Run: headless pygame with SDL's dummy video driver; simulated clock (each Clock.tick advances the game by its frame time, no real sleeping); random seed 0; keys injected as events and as key.get_pressed() state; no mouse input.
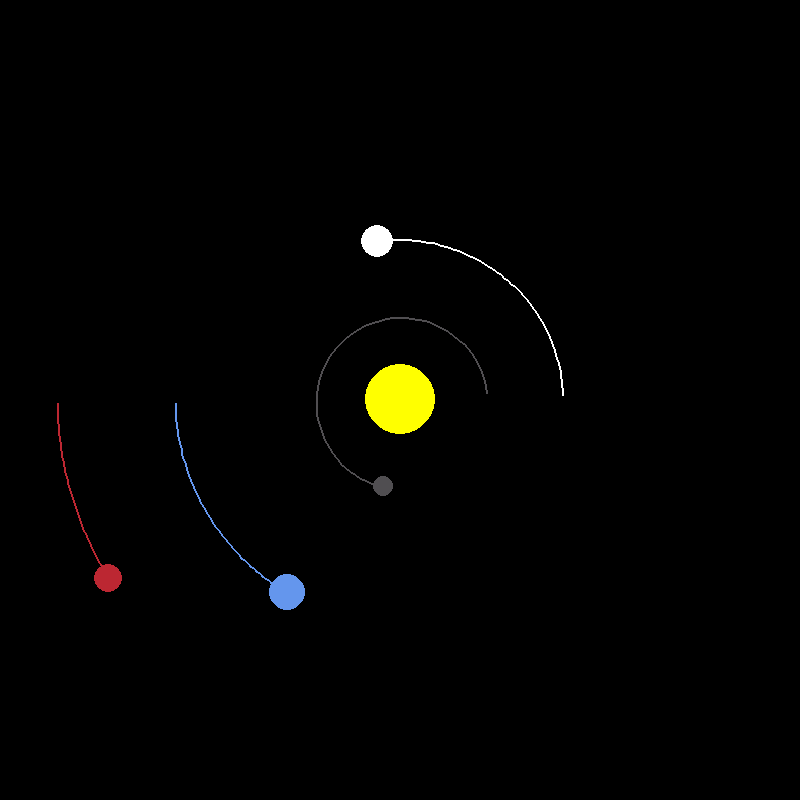
Frame 1 of 4 · flips 1–60 · no input
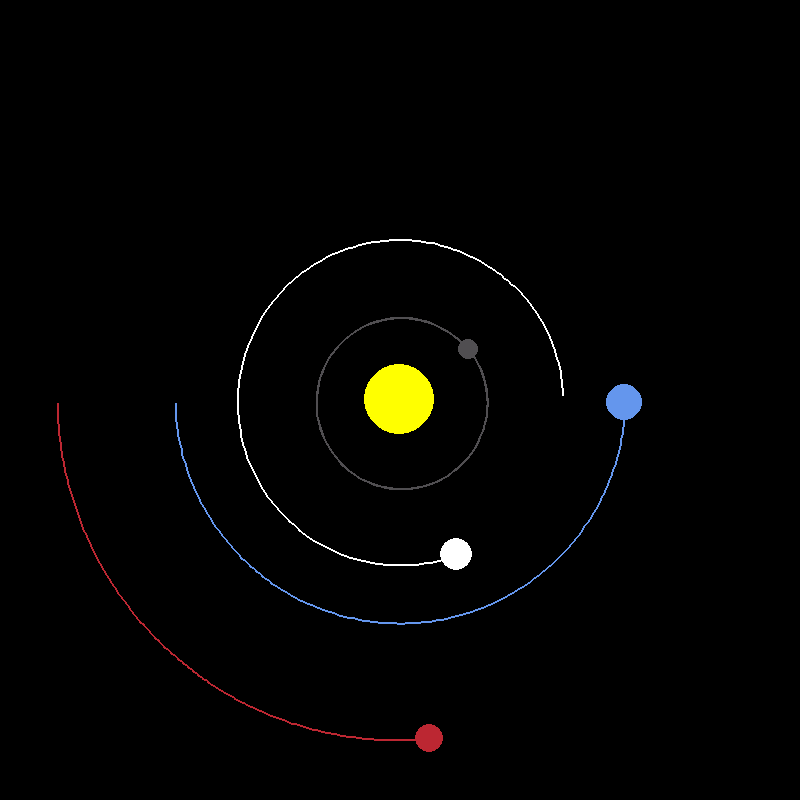
Frame 2 of 4 · flips 61–180 · tapped SPACE, RETURN · held RIGHT (→), D
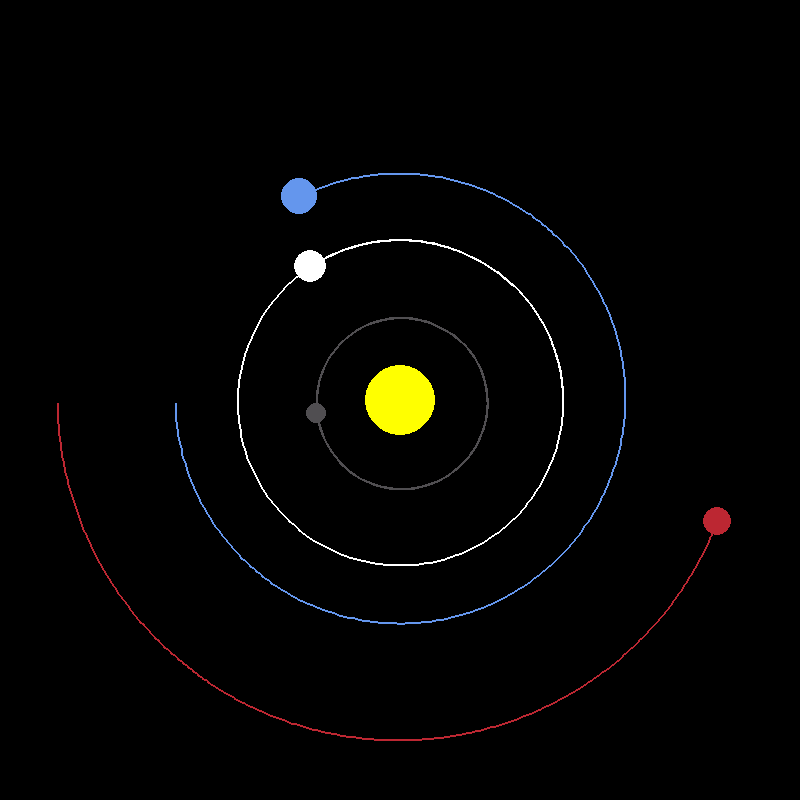
Frame 3 of 4 · flips 181–300 · held DOWN (↓), S
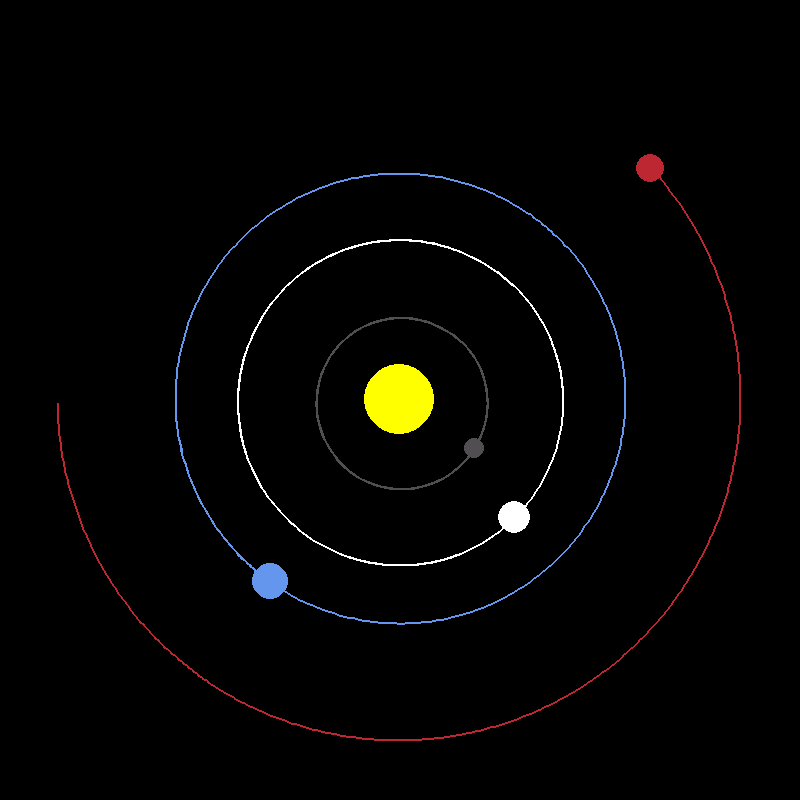
Frame 4 of 4 · flips 301–420 · held LEFT (←), A, UP (↑), W

The pygame program that drew these frames:

#!/usr/bin/env python
# coding: utf-8

# # Solar System Simulation
# 
# 
# ### This project is to show the inner planets (Mars, Earth, Venus, and Mercury) orbits around the sun.

# In[3]:


import pygame
import math
pygame.init()

# Display Window
WIDTH, HEIGHT = 800, 800
WIN = pygame.display.set_mode((WIDTH, HEIGHT))
pygame.display.set_caption("Solar System Simulation")

# RGB Color Codes
WHITE = (255, 255, 255)
YELLOW = (255, 255, 0)
BLUE = (100, 150, 237)
RED = (188, 39, 50)
Gray = (80, 78, 81)

class Planet:
    AU = 149.6e6 * 1000 # Astronomical Unit = Distance from Earth to sun
    G = 6.67428e-11 # Gravitational constant
    SCALE = 225 / AU # Scales Planets relative to where they are in Space
    TIMESTEP = 3600 * 24 # One day
    
    def __init__(self, x, y, radius, color, mass):
        self.x = x
        self.y = y
        self.radius = radius
        self.color = color
        self.mass = mass
        
        self.orbit = []
        self.sun = False
        self.distance_to_sun = 0
        
        self.x_vel = 0 # horizontal
        self.y_vel = 0 # vertical
        
    def draw(self, win):
        x = self.x * self.SCALE + WIDTH / 2
        y = self.y * self.SCALE + HEIGHT / 2
        
        if len(self.orbit) > 2:
            updated_points = []
            for point in self.orbit:
                x, y = point
                x = x * self.SCALE + WIDTH / 2
                y = y * self.SCALE + HEIGHT / 2
                updated_points.append((x, y))
                
            pygame.draw.lines(win, self.color, False, updated_points, 2)
            
        pygame.draw.circle(win, self.color, (x, y), self.radius)
        
    # Math for Planet Movement
    # Distance from Planets to sun
    def attraction(self, other):
        other_x, other_y = other.x, other.y
        distance_x = other_x - self.x
        distance_y = other_y - self.y
        distance = math.sqrt(distance_x ** 2 + distance_y ** 2)
        
        if other.sun:
            self.distance_to_sun = distance
        
        # Force of Attraction
        force = self.G * self.mass * other.mass / distance**2
        theta = math.atan2(distance_y, distance_x)
        force_x = math.cos(theta) * force
        force_y = math.sin(theta) * force
        return force_x, force_y
    
    # Update planet positions for movement 
    def update_position(self, planets):
        total_fx = total_fy = 0
        for planet in planets:
            if self == planet:
                continue
                
            fx, fy = self.attraction(planet)
            total_fx += fx
            total_fy += fy
        
        self.x_vel += total_fx / self.mass * self.TIMESTEP
        self.y_vel += total_fy / self.mass * self.TIMESTEP
        
        self.x += self.x_vel * self.TIMESTEP
        self.y += self.y_vel * self.TIMESTEP
        self.orbit.append((self.x, self.y))
        
# Program / Main Function 
def main():
    run = True
    clock = pygame.time.Clock()
    
    sun = Planet(0, 0, 35, YELLOW, 1.98892 * 10**30)
    sun.sun = True
    
    earth = Planet(-1 * Planet.AU, 0, 18, BLUE, 5.9742 * 10**24)
    earth.y_vel = 29.783 * 1000 # M/s
    
    mars = Planet(-1.524 * Planet.AU, 0, 14, RED, 6.39 * 10**23)
    mars.y_vel = 24.077 * 1000 # M/s
    
    mercury = Planet(0.387 * Planet.AU, 0, 10, Gray, 3.30 * 10**23)
    mercury.y_vel = -47.4 * 1000 # M/s
    
    venus = Planet(0.723 * Planet.AU, 0, 16, WHITE, 4.8685 * 10**24)
    venus.y_vel = -35.02 * 1000 # M/s
    
    planets = [sun, earth, mars, mercury, venus]

    while run:
        clock.tick(60) # Update rate per second
        WIN.fill((0, 0, 0)) 
        # pygame.display.update() - test background update
        
        for event in pygame.event.get():
            if event.type == pygame.QUIT:
                run = False
        for planet in planets:
            planet.update_position(planets)
            planet.draw(WIN)
            
        pygame.display.update()

    pygame.quit()

main()


# In[ ]:





# In[ ]:
